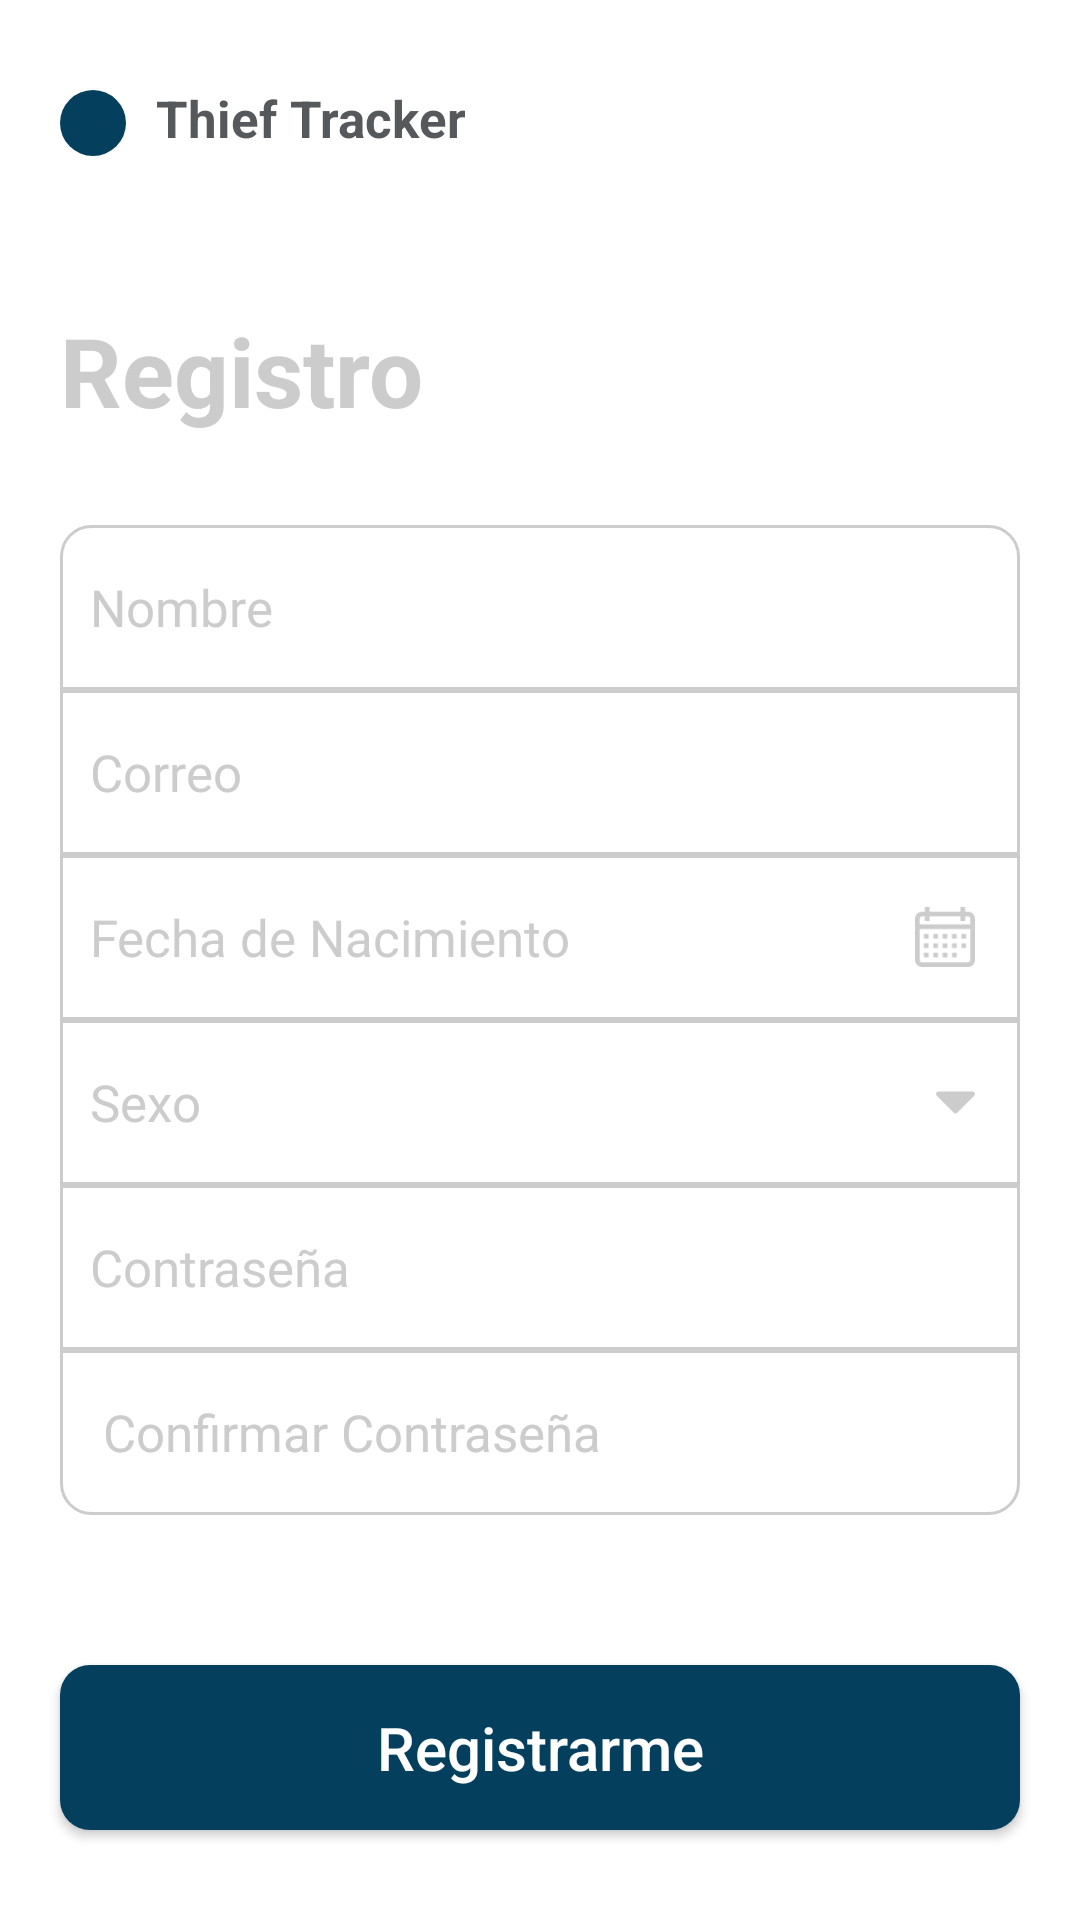

Here is an Android app screen rendered from its layout file. Give the layout XML and the strings, colors and styles it references.
<!-- AndroidManifest.xml: application theme AppTheme -->
<!-- res/layout/activity_register.xml -->
<?xml version="1.0" encoding="utf-8"?>
<ScrollView
        xmlns:android="http://schemas.android.com/apk/res/android"
        xmlns:tools="http://schemas.android.com/tools"
        xmlns:app="http://schemas.android.com/apk/res-auto"
        android:layout_width="match_parent"
        android:layout_height="match_parent"
        android:background="@color/white"
        tools:context=".Register">
    <RelativeLayout android:layout_width="match_parent" android:layout_height="wrap_content">
        <RelativeLayout android:id="@+id/logo" android:layout_width="22dp" android:layout_height="22dp" android:background="@drawable/circle_green" android:layout_marginTop="30dp" android:layout_marginStart="20dp" >
            <ImageView android:layout_width="match_parent" android:layout_height="match_parent" android:src="@drawable/thief"/>
        </RelativeLayout>

        <TextView android:layout_toEndOf="@id/logo" android:layout_marginTop="28dp" android:layout_width="wrap_content" android:layout_height="wrap_content" android:textColor="@color/gray_txt" android:text="Thief Tracker" android:textStyle="bold" android:textSize="17sp" android:layout_marginStart="10dp"/>

        <TextView android:id="@+id/title" android:layout_below="@id/logo"  android:layout_marginTop="50dp" android:layout_width="wrap_content" android:layout_height="wrap_content" android:textColor="@color/light_gray_txt" android:text="Registro" android:textStyle="bold" android:textSize="32sp" android:layout_marginStart="20dp"/>

        <EditText android:id="@+id/input_user" android:layout_width="match_parent" android:layout_height="55dp" android:layout_marginStart="20dp" android:layout_marginEnd="20dp" android:layout_below="@id/title" android:layout_marginTop="30dp" android:inputType="textPersonName" android:background="@drawable/rounded_input_top" android:textColor="@color/gray_txt" android:textColorHint="@color/light_gray_txt" android:hint="Nombre" android:textSize="17sp" android:paddingStart="10dp"/>

        <EditText android:inputType="textEmailAddress" android:id="@+id/input_mail" android:layout_width="match_parent" android:layout_height="55dp" android:layout_marginStart="20dp" android:layout_marginEnd="20dp" android:layout_below="@id/input_user" android:background="@drawable/input_middle" android:textColor="@color/gray_txt" android:textColorHint="@color/light_gray_txt" android:hint="Correo" android:textSize="17sp" android:paddingStart="10dp"/>

        <RelativeLayout android:layout_marginEnd="20dp" android:layout_marginStart="20dp" android:background="@drawable/input_middle" android:layout_below="@id/input_mail" android:id="@+id/input_date" android:layout_width="match_parent" android:layout_height="55dp">
            <TextView android:textSize="17sp" android:textColor="@color/light_gray_txt" android:layout_centerVertical="true" android:layout_marginStart="10dp" android:text="Fecha de Nacimiento" android:layout_width="match_parent" android:layout_height="wrap_content"/>
            <ImageView android:layout_width="20dp" android:layout_height="20dp" android:src="@drawable/calendar" android:layout_alignParentEnd="true" android:layout_centerVertical="true" android:layout_marginEnd="15dp"/>
        </RelativeLayout>

        <RelativeLayout android:layout_marginEnd="20dp" android:layout_marginStart="20dp" android:background="@drawable/input_middle" android:layout_below="@id/input_date" android:id="@+id/input_sex" android:layout_width="match_parent" android:layout_height="55dp">
            <TextView android:textSize="17sp" android:textColor="@color/light_gray_txt" android:layout_centerVertical="true" android:layout_marginStart="10dp" android:text="Sexo" android:layout_width="match_parent" android:layout_height="wrap_content"/>
            <ImageView android:layout_width="13dp" android:layout_height="13dp" android:src="@drawable/caret_down" android:layout_alignParentEnd="true" android:layout_centerVertical="true" android:layout_marginEnd="15dp"/>
        </RelativeLayout>

        <EditText android:inputType="textPassword" android:id="@+id/input_pass" android:layout_width="match_parent" android:layout_height="55dp" android:layout_marginStart="20dp" android:layout_marginEnd="20dp" android:layout_below="@id/input_sex" android:background="@drawable/input_middle" android:textColor="@color/gray_txt" android:textColorHint="@color/light_gray_txt" android:hint="Contraseña" android:textSize="17sp" android:paddingStart="10dp"/>

        <EditText android:inputType="textPassword" android:id="@+id/input_pass_confirm" android:layout_width="match_parent" android:layout_height="55dp" android:layout_marginStart="20dp" android:layout_marginEnd="20dp" android:layout_below="@id/input_pass" android:layout_marginBottom="20dp" android:background="@drawable/rounded_input_bottom" android:textColor="@color/gray_txt" android:textColorHint="@color/light_gray_txt" android:hint=" Confirmar Contraseña" android:textSize="17sp" android:paddingStart="10dp"/>

        <Button android:id="@+id/btn_login" android:layout_width="match_parent" android:layout_height="55dp" android:layout_marginStart="20dp" android:layout_marginEnd="20dp" android:background="@drawable/rounded_button" android:layout_below="@id/input_pass_confirm" android:layout_marginTop="30dp" android:text="Registrarme" android:textColor="@color/white" android:textAllCaps="false" android:textSize="20sp" android:layout_marginBottom="20dp"/>
    </RelativeLayout>


</ScrollView>
<!-- resources referenced by this layout -->
<resources>
  <color name="gray_txt">#56595C</color>
  <color name="light_gray_txt">#CCCCCC</color>
  <color name="white">#ffffff</color>
  <!-- drawable calendar: png bitmap (drawable, 768 bytes) -->
  <!-- drawable caret_down: png bitmap (drawable, 621 bytes) -->
  <!-- drawable circle_green (drawable) -->
  <?xml version="1.0" encoding="utf-8"?>
  <shape xmlns:android="http://schemas.android.com/apk/res/android"
         android:shape="rectangle">
  
      <solid android:color="@color/green"/>
      <corners
              android:radius="100dp" />
  </shape>
  <!-- drawable input_middle (drawable) -->
  <?xml version="1.0" encoding="utf-8"?>
  <shape xmlns:android="http://schemas.android.com/apk/res/android"
         android:shape="rectangle">
      <stroke android:width="1dp" android:color="@color/light_gray_txt"/>
      <solid android:color="@color/white"/>
  </shape>
  <!-- drawable rounded_button (drawable) -->
  <?xml version="1.0" encoding="utf-8"?>
  <shape xmlns:android="http://schemas.android.com/apk/res/android"
         android:shape="rectangle">
  
      <solid android:color="@color/green"/>
      <corners
              android:radius="10dp" />
  </shape>
  <!-- drawable rounded_input_bottom (drawable) -->
  <?xml version="1.0" encoding="utf-8"?>
  <shape xmlns:android="http://schemas.android.com/apk/res/android"
         android:shape="rectangle">
      <stroke android:width="1dp" android:color="@color/light_gray_txt"/>
      <solid android:color="@color/white"/>
      <corners
              android:bottomLeftRadius="10dp"
              android:bottomRightRadius="10dp" />
  </shape>
  <!-- drawable rounded_input_top (drawable) -->
  <?xml version="1.0" encoding="utf-8"?>
  <shape xmlns:android="http://schemas.android.com/apk/res/android"
         android:shape="rectangle">
      <stroke android:width="1dp" android:color="@color/light_gray_txt"/>
      <solid android:color="@color/white"/>
      <corners
              android:topLeftRadius="10dp"
              android:topRightRadius="10dp" />
  </shape>
  <style name="AppTheme" parent="Theme.AppCompat.Light.DarkActionBar">
          
          <item name="colorPrimary">@color/colorPrimary</item>
          <item name="colorPrimaryDark">@color/colorPrimaryDark</item>
          <item name="colorAccent">@color/colorAccent</item>
          <item name="android:statusBarColor">@color/gray_txt</item>
      </style>
  <color name="green">#053f5e</color>
  <color name="colorPrimary">#008577</color>
  <color name="colorPrimaryDark">#FFFFFF</color>
  <color name="colorAccent">#FFD700</color>
</resources>
